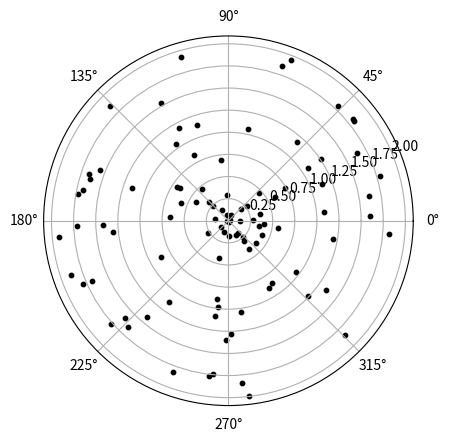

Reproduce this figure in Python.
import pandas as pd
import numpy as np
import matplotlib.pyplot as plt

#生成范例数据
r = 2 * np.random.rand(100) #生成100个服从“0~1”均匀分布的随机样本值
theta = 2 * np.pi * np.random.rand(100) #生成角度
area = 10
ax = plt.subplot(111, projection='polar') # 定义极坐标
#projection为画图样式，除'polar'外还有'aitoff', 'hammer', 'lambert'等
ax.scatter(theta, r, c='black', s=area, cmap='warm', alpha=1)
#ax.scatter为绘制散点图函数
plt.show()


